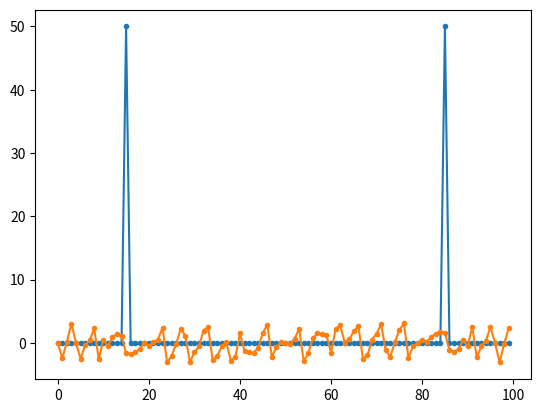

This figure's Python source:
import numpy as np

t = np.arange(100) # array containing numbers from [0..99] (think of them as seconds)
s = np.sin(0.15*2*np.pi*t) # array containing 100 samples of a sine wave at 0.15hz, one per second
S = np.fft.fft(s) # frequency domain (Fourier space) representation of s

import matplotlib.pyplot as plt
S_mag = np.abs(S) # array of magnitudes of Fourier signals
S_phase = np.angle(S) # array of phases of Fourier signals
plt.plot(t, S_mag, '.-')
plt.plot(t, S_phase, '.-')

plt.show()